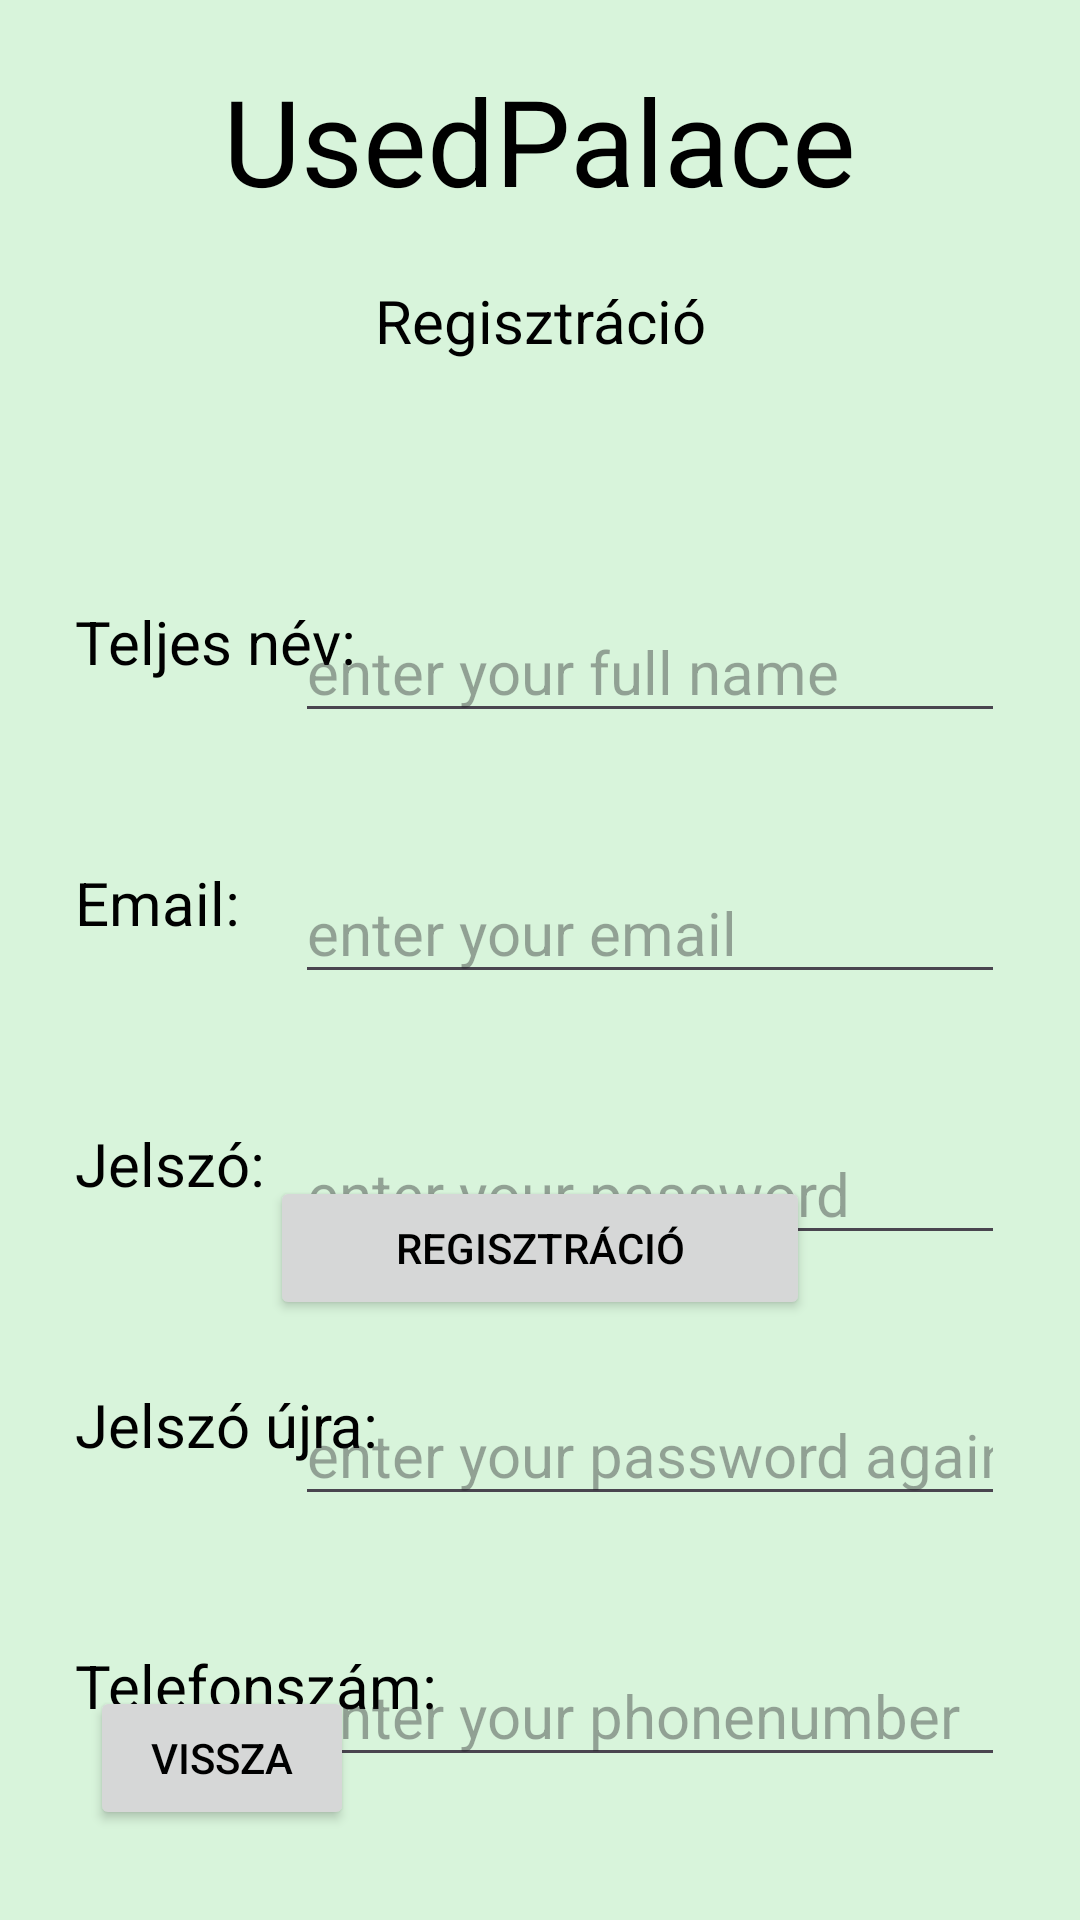

This screen was rendered from an Android layout file. Write that file and the resources it references.
<!-- AndroidManifest.xml: application theme Base.Theme.UsedPalace -->
<!-- res/layout/reg.xml -->
<?xml version="1.0" encoding="utf-8"?>
<androidx.constraintlayout.widget.ConstraintLayout xmlns:android="http://schemas.android.com/apk/res/android"
    xmlns:app="http://schemas.android.com/apk/res-auto"
    xmlns:tools="http://schemas.android.com/tools"
    android:id="@+id/main"
    android:layout_width="match_parent"
    android:layout_height="match_parent"
    tools:context=".login.LogActivity">


    <EditText
        android:id="@+id/inputPassword"
        android:layout_width="wrap_content"
        android:layout_height="wrap_content"
        android:ems="10"
        android:hint="enter your password"
        android:inputType="textPassword"
        android:textSize="20sp"
        android:layout_marginEnd="25sp"
        app:layout_constraintTop_toTopOf="@id/password"
        app:layout_constraintEnd_toEndOf="parent" />

    <TextView
        android:id="@+id/rePassword"
        android:layout_width="wrap_content"
        android:layout_height="wrap_content"
        android:text="Jelszó újra:"
        android:textSize="20sp"
        android:layout_marginStart="25sp"
        android:layout_marginTop="60sp"
        app:layout_constraintStart_toStartOf="parent"
        app:layout_constraintTop_toBottomOf="@+id/password" />

    <TextView
        android:id="@+id/phone"
        android:layout_width="wrap_content"
        android:layout_height="wrap_content"
        android:text="Telefonszám:"
        android:textSize="20sp"
        android:layout_marginStart="25sp"
        android:layout_marginTop="60sp"
        app:layout_constraintStart_toStartOf="parent"
        app:layout_constraintTop_toBottomOf="@+id/rePassword" />

    <EditText
        android:id="@+id/inputPhoneNumber"
        android:layout_width="wrap_content"
        android:layout_height="wrap_content"
        android:ems="10"
        android:hint="enter your phonenumber"
        android:inputType="phone"
        android:textSize="20sp"
        android:layout_marginEnd="25sp"
        app:layout_constraintTop_toTopOf="@id/phone"
        app:layout_constraintEnd_toEndOf="parent" />

    <TextView
        android:id="@+id/password"
        android:layout_width="wrap_content"
        android:layout_height="wrap_content"
        android:text="Jelszó:"
        android:textSize="20sp"
        android:layout_marginStart="25sp"
        android:layout_marginTop="60sp"
        app:layout_constraintStart_toStartOf="parent"
        app:layout_constraintTop_toBottomOf="@id/email"
     />

    <EditText
        android:id="@+id/inputRePassword"
        android:layout_width="wrap_content"
        android:layout_height="wrap_content"
        android:ems="10"
        android:hint="enter your password again"
        android:inputType="textPassword"
        android:textSize="20sp"
        android:layout_marginEnd="25sp"
        app:layout_constraintTop_toTopOf="@id/rePassword"
        app:layout_constraintEnd_toEndOf="parent" />

    <TextView
        android:id="@+id/usedPalace"
        android:layout_width="wrap_content"
        android:layout_height="wrap_content"
        android:layout_marginTop="20dp"
        android:text="UsedPalace"
        android:textSize="40sp"
        app:layout_constraintEnd_toEndOf="parent"
        app:layout_constraintHorizontal_bias="0.5"
        app:layout_constraintStart_toStartOf="parent"
        app:layout_constraintTop_toTopOf="parent"
        tools:ignore="HardcodedText" />

    <TextView
        android:id="@+id/reg"
        android:layout_width="wrap_content"
        android:layout_height="wrap_content"
        android:layout_marginTop="20dp"
        android:text="Regisztráció"
        android:textSize="20sp"
        app:layout_constraintEnd_toEndOf="parent"
        app:layout_constraintHorizontal_bias="0.5"
        app:layout_constraintStart_toStartOf="parent"
        app:layout_constraintTop_toBottomOf="@id/usedPalace"
        tools:ignore="HardcodedText" />


    <TextView
        android:id="@+id/name"
        android:layout_width="wrap_content"
        android:layout_height="wrap_content"
        android:text="Teljes név:"
        android:textSize="20sp"
        android:layout_marginStart="25sp"
        android:layout_marginTop="80sp"
        app:layout_constraintStart_toStartOf="parent"
        app:layout_constraintTop_toBottomOf="@id/reg" />

    <EditText
        android:id="@+id/inputUsername"
        android:layout_width="wrap_content"
        android:layout_height="wrap_content"
        android:layout_marginEnd="25sp"
        android:ems="10"
        android:hint="enter your full name"
        android:inputType="text"
        android:maxLength="50"
        android:textSize="20sp"
        app:layout_constraintEnd_toEndOf="parent"
        app:layout_constraintTop_toTopOf="@id/name" />

    <EditText
        android:id="@+id/inputEmail"
        android:layout_width="wrap_content"
        android:layout_height="wrap_content"
        android:ems="10"
        android:hint="enter your email"
        android:inputType="textEmailAddress"
        android:textSize="20sp"
        android:layout_marginEnd="25sp"
        app:layout_constraintTop_toTopOf="@id/email"
        app:layout_constraintEnd_toEndOf="parent"
        />

    <TextView
        android:id="@+id/email"
        android:layout_width="wrap_content"
        android:layout_height="wrap_content"
        android:text="Email:"
        android:textSize="20sp"
        android:layout_marginTop="60sp"
        app:layout_constraintTop_toBottomOf="@id/name"
        android:layout_marginStart="25sp"
        app:layout_constraintStart_toStartOf="parent"
        />

    <Button
        android:id="@+id/buttonReg"
        android:layout_width="180dp"
        android:layout_height="wrap_content"
        android:text="Regisztráció"
        android:layout_marginBottom="200dp"
        app:layout_constraintStart_toStartOf="@id/usedPalace"
        app:layout_constraintEnd_toEndOf="@id/usedPalace"
        app:layout_constraintBottom_toBottomOf="parent"/>

    <Button
        android:id="@+id/buttonBack"
        android:layout_width="wrap_content"
        android:layout_height="wrap_content"
        android:text="Vissza"
        android:layout_marginStart="30dp"
        android:layout_marginBottom="30dp"
        app:layout_constraintStart_toStartOf="parent"
        app:layout_constraintBottom_toBottomOf="parent"
        />

    <TextView
        android:id="@+id/error"
        android:layout_width="wrap_content"
        android:layout_height="wrap_content"
        android:text=""
        android:textSize="20sp"
        app:layout_constraintEnd_toEndOf="parent"
        app:layout_constraintHorizontal_bias="0.5"
        app:layout_constraintStart_toStartOf="parent"
        app:layout_constraintBottom_toBottomOf="parent"
        android:layout_marginBottom="160sp"/>


</androidx.constraintlayout.widget.ConstraintLayout>
<!-- resources referenced by this layout -->
<resources>
  <style name="Base.Theme.UsedPalace" parent="Theme.Material3.DayNight.NoActionBar">
          
          <item name="colorPrimary">@color/colorPrimary</item>
          <item name="android:windowBackground">@color/colorBackground</item>
          <item name="android:textColor">@color/colorText</item>
          <item name="rippleColor">@color/colorPrimaryRipple</item>
          <item name="colorSurface">@color/colorSurface</item>
          <item name="colorOnSurface">@color/colorText</item>
          <item name="colorOnSurfaceVariant">@color/colorPrimary</item>
          <item name="colorSurfaceContainerHighest">@color/colorBackground</item>
          <item name="colorOutline">@color/colorOutline</item>
  
          <item name="textInputStyle">@style/Widget.Material3.TextInputLayout.UsedPalace</item>
  
      </style>
  <color name="colorPrimary">#4ABC4B</color>
  <color name="colorBackground">#D8F4DB</color>
  <color name="colorText">#000000</color>
  <color name="colorPrimaryRipple">#334ABC4B</color>
  <color name="colorSurface">#ADFFAF</color>
  <color name="colorOutline">#33000000</color>
  <style name="Widget.Material3.TextInputLayout.UsedPalace" parent="Widget.Material3.TextInputLayout.OutlinedBox">
          <item name="boxCornerRadiusTopStart">12dp</item>
          <item name="boxCornerRadiusTopEnd">12dp</item>
          <item name="boxCornerRadiusBottomStart">12dp</item>
          <item name="boxCornerRadiusBottomEnd">12dp</item>
          <item name="boxStrokeColor">@color/boxStrokeColor</item>
          <item name="boxBackgroundColor">@color/boxBackgroundColor</item>
          <item name="boxStrokeWidth">1dp</item>
          <item name="boxStrokeWidthFocused">2dp</item>
      </style>
  <color name="boxStrokeColor">#000000</color>
  <color name="boxBackgroundColor">#D7EFD7</color>
</resources>
